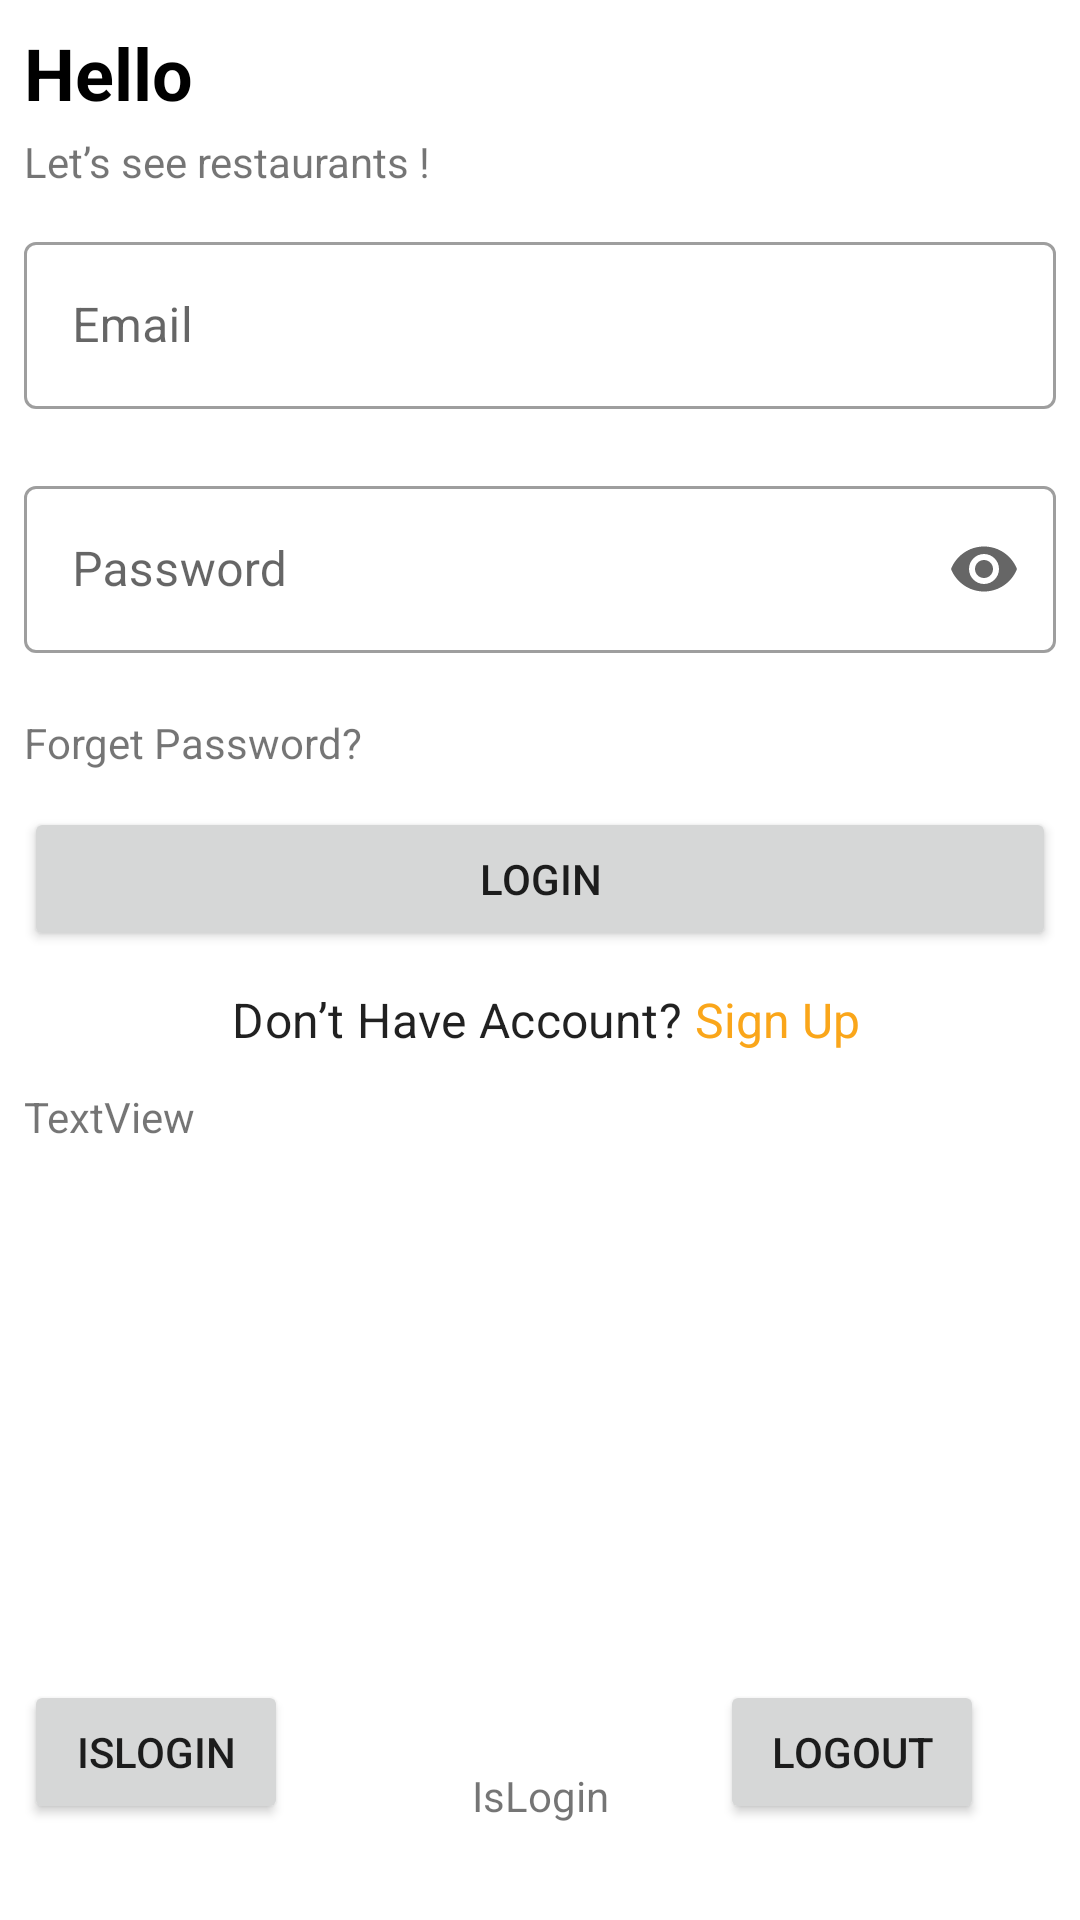

Produce the Android XML layout that renders to this screen, including the resource entries it uses.
<!-- AndroidManifest.xml: application theme Theme.JahezFirstTask -->
<!-- res/layout/fragment_login.xml -->
<?xml version="1.0" encoding="utf-8"?>
<layout xmlns:app="http://schemas.android.com/apk/res-auto"
    xmlns:tools="http://schemas.android.com/tools"
    xmlns:android="http://schemas.android.com/apk/res/android"
    tools:context=".presentation.ui.login.LoginFragment">

    <androidx.constraintlayout.widget.ConstraintLayout
        android:id="@+id/frameLayout"
        android:layout_width="match_parent"
        android:layout_height="match_parent">

        <LinearLayout
            android:id="@+id/linearLayout"
            android:layout_width="match_parent"
            android:layout_height="match_parent"
            android:layout_marginStart="8dp"
            android:layout_marginTop="8dp"
            android:layout_marginEnd="8dp"
            android:layout_marginBottom="8dp"
            android:orientation="vertical"
            app:layout_constraintBottom_toBottomOf="parent"
            app:layout_constraintEnd_toEndOf="parent"
            app:layout_constraintStart_toStartOf="parent"
            app:layout_constraintTop_toTopOf="parent">

            <TextView
                android:id="@+id/textView"
                style="@style/HeaderTextView"
                android:layout_width="wrap_content"
                android:layout_height="wrap_content"
                android:layout_marginBottom="4dp"
                android:text="@string/hello" />

            <TextView
                android:id="@+id/textView3"
                android:layout_width="match_parent"
                android:layout_height="wrap_content"
                android:layout_marginBottom="12dp"
                android:text="@string/hello_login_massage" />


            <com.google.android.material.textfield.TextInputLayout
                android:id="@+id/emailLoginTextField"
                style="@style/Widget.MaterialComponents.TextInputLayout.OutlinedBox"
                android:layout_width="match_parent"
                android:layout_height="wrap_content"
                android:hint="@string/email"
                app:endIconMode="clear_text"
                app:errorEnabled="true">

                <com.google.android.material.textfield.TextInputEditText
                    android:id="@+id/emailLoginTV"
                    android:layout_width="match_parent"
                    android:layout_height="wrap_content"
                    android:lines="1"
                    android:maxLines="1"
                    android:singleLine="true" />

            </com.google.android.material.textfield.TextInputLayout>

            <com.google.android.material.textfield.TextInputLayout
                android:id="@+id/passwordLoginTextField"
                style="@style/Widget.MaterialComponents.TextInputLayout.OutlinedBox"
                android:layout_width="match_parent"
                android:layout_height="wrap_content"
                android:hint="@string/password"
                app:endIconMode="password_toggle"
                app:errorEnabled="true">

                <com.google.android.material.textfield.TextInputEditText
                    android:id="@+id/passwordLoginTV"
                    android:layout_width="match_parent"
                    android:layout_height="wrap_content"
                    android:inputType="textPassword" />

            </com.google.android.material.textfield.TextInputLayout>

            <TextView
                android:id="@+id/textView2"
                android:layout_width="match_parent"
                android:layout_height="wrap_content"
                android:layout_marginBottom="12dp"
                android:text="@string/forget_password"
                tools:visibility="gone" />

            <Button
                android:id="@+id/loginButton"
                android:layout_width="match_parent"
                android:layout_height="wrap_content"
                android:layout_marginBottom="12dp"
                android:text="@string/Login" />

            <LinearLayout
                android:layout_width="match_parent"
                android:layout_height="wrap_content"
                android:layout_gravity="center"
                android:layout_marginBottom="12dp"
                android:gravity="center"
                android:orientation="horizontal">

                <TextView
                    android:id="@+id/textView4"
                    style="@style/TextAppearance.MaterialComponents.Subtitle1"
                    android:layout_width="wrap_content"
                    android:layout_height="wrap_content"
                    android:paddingStart="4dp"
                    android:paddingEnd="4dp"
                    android:text="@string/no_account_massage" />

                <TextView
                    android:id="@+id/signupTextView"
                    style="@style/lightedTextView"
                    android:layout_width="wrap_content"
                    android:layout_height="wrap_content"
                    android:text="@string/SignUp"
                    android:textSize="16sp" />


            </LinearLayout>

            <TextView
                android:id="@+id/massageTv"
                android:layout_width="wrap_content"
                android:layout_height="wrap_content"
                android:text="TextView" />

        </LinearLayout>


        <TextView
            android:id="@+id/isLoginTv"
            android:layout_width="wrap_content"
            android:layout_height="wrap_content"
            android:layout_marginBottom="32dp"
            android:text="IsLogin"
            app:layout_constraintBottom_toBottomOf="parent"
            app:layout_constraintEnd_toEndOf="parent"
            app:layout_constraintStart_toStartOf="parent" />

        <ProgressBar
            android:id="@+id/progressBar"
            style="?android:attr/progressBarStyle"
            android:layout_width="match_parent"
            android:layout_height="wrap_content"
            android:visibility="invisible"
            app:layout_constraintBottom_toBottomOf="parent"
            app:layout_constraintEnd_toEndOf="parent"
            app:layout_constraintStart_toStartOf="parent"
            app:layout_constraintTop_toTopOf="parent" />

        <Button
            android:id="@+id/isloginbutton"
            android:layout_width="wrap_content"
            android:layout_height="wrap_content"
            android:layout_marginStart="8dp"
            android:layout_marginBottom="32dp"
            android:text="isLogin"
            app:layout_constraintBottom_toBottomOf="parent"
            app:layout_constraintStart_toStartOf="parent" />

        <Button
            android:id="@+id/logoutButton"
            android:layout_width="wrap_content"
            android:layout_height="wrap_content"
            android:layout_marginEnd="32dp"
            android:layout_marginBottom="32dp"
            android:text="Logout"
            app:layout_constraintBottom_toBottomOf="parent"
            app:layout_constraintEnd_toEndOf="parent" />

    </androidx.constraintlayout.widget.ConstraintLayout>
</layout>
<!-- resources referenced by this layout -->
<resources>
  <string name="Login">Login</string>
  <string name="SignUp">Sign Up</string>
  <string name="email">Email</string>
  <string name="forget_password">Forget Password?</string>
  <string name="hello">Hello</string>
  <string name="hello_login_massage">Let’s see restaurants !</string>
  <string name="no_account_massage">Don’t Have Account?</string>
  <string name="password">Password</string>
  <style name="HeaderTextView" parent="Widget.MaterialComponents.TextView">
          <item name="android:textColor">@color/black</item>
          <item name="android:textSize">24sp</item>
          <item name="android:textStyle">bold</item>
      </style>
  <style name="lightedTextView" parent="Widget.MaterialComponents.TextView">
          <item name="android:textColor">?attr/colorSecondary</item>
      </style>
  <style name="Theme.JahezFirstTask" parent="Theme.MaterialComponents.DayNight.DarkActionBar">
          
          <item name="colorPrimary">@color/colorPrimary</item>
          <item name="colorPrimaryVariant">@color/colorPrimaryVariant</item>
          <item name="colorOnPrimary">@color/colorOnPrimary</item>
          
          <item name="colorSecondary">@color/colorSecondary</item>
          <item name="colorSecondaryVariant">@color/colorSecondaryVariant</item>
          <item name="colorOnSecondary">@color/colorOnSecondary</item>
          
          <item name="android:statusBarColor" tools:targetApi="l">?attr/colorPrimaryVariant</item>
          
      </style>
  <color name="black">#FF000000</color>
  <color name="colorPrimary">@color/red</color>
  <color name="colorPrimaryVariant">@color/red_dark</color>
  <color name="colorOnPrimary">@color/white</color>
  <color name="colorSecondary">@color/orange</color>
  <color name="colorSecondaryVariant">@color/orange_dark</color>
  <color name="colorOnSecondary">@color/black</color>
  <color name="red">#E11A2C</color>
  <color name="red_dark">#BA0516</color>
  <color name="white">#FFFFFFFF</color>
  <color name="orange">#FAA61A</color>
  <color name="orange_dark">#E89409</color>
</resources>
